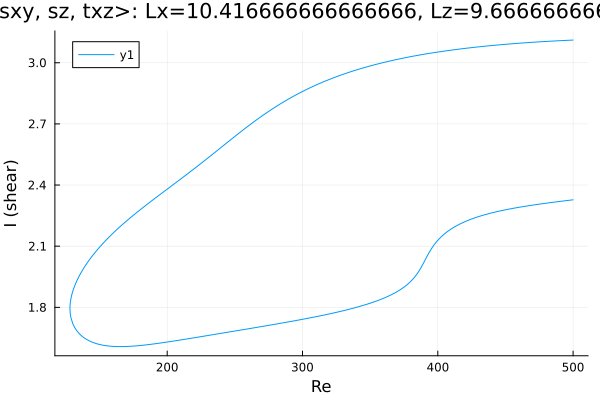

Values plotted in this chart, from the file beside it:
Re, shear
500.0, 3.111
499.6, 3.111
498.2, 3.111
496.8, 3.11
495.4, 3.11
493.9, 3.109
492.5, 3.109
491.1, 3.109
489.7, 3.108
488.3, 3.108
486.9, 3.107
485.5, 3.107
484, 3.106
482.6, 3.106
481.2, 3.105
479.8, 3.104
478.4, 3.104
477, 3.103
475.6, 3.103
474.1, 3.102
472.7, 3.102
471.3, 3.101
469.9, 3.1
468.5, 3.1
467.1, 3.099
465.7, 3.098
464.2, 3.098
462.8, 3.097
461.4, 3.096
460, 3.096
458.6, 3.095
457.2, 3.094
455.8, 3.094
454.3, 3.093
452.9, 3.092
451.5, 3.091
450.1, 3.091
448.7, 3.09
447.3, 3.089
445.9, 3.088
444.4, 3.087
443, 3.086
441.6, 3.086
440.2, 3.085
438.8, 3.084
437.4, 3.083
436, 3.082
434.5, 3.081
433.1, 3.08
431.7, 3.079
430.3, 3.078
428.9, 3.077
427.5, 3.076
426.1, 3.075
424.6, 3.074
423.2, 3.073
421.8, 3.072
420.4, 3.071
419, 3.07
417.6, 3.068
... 531 more rows
